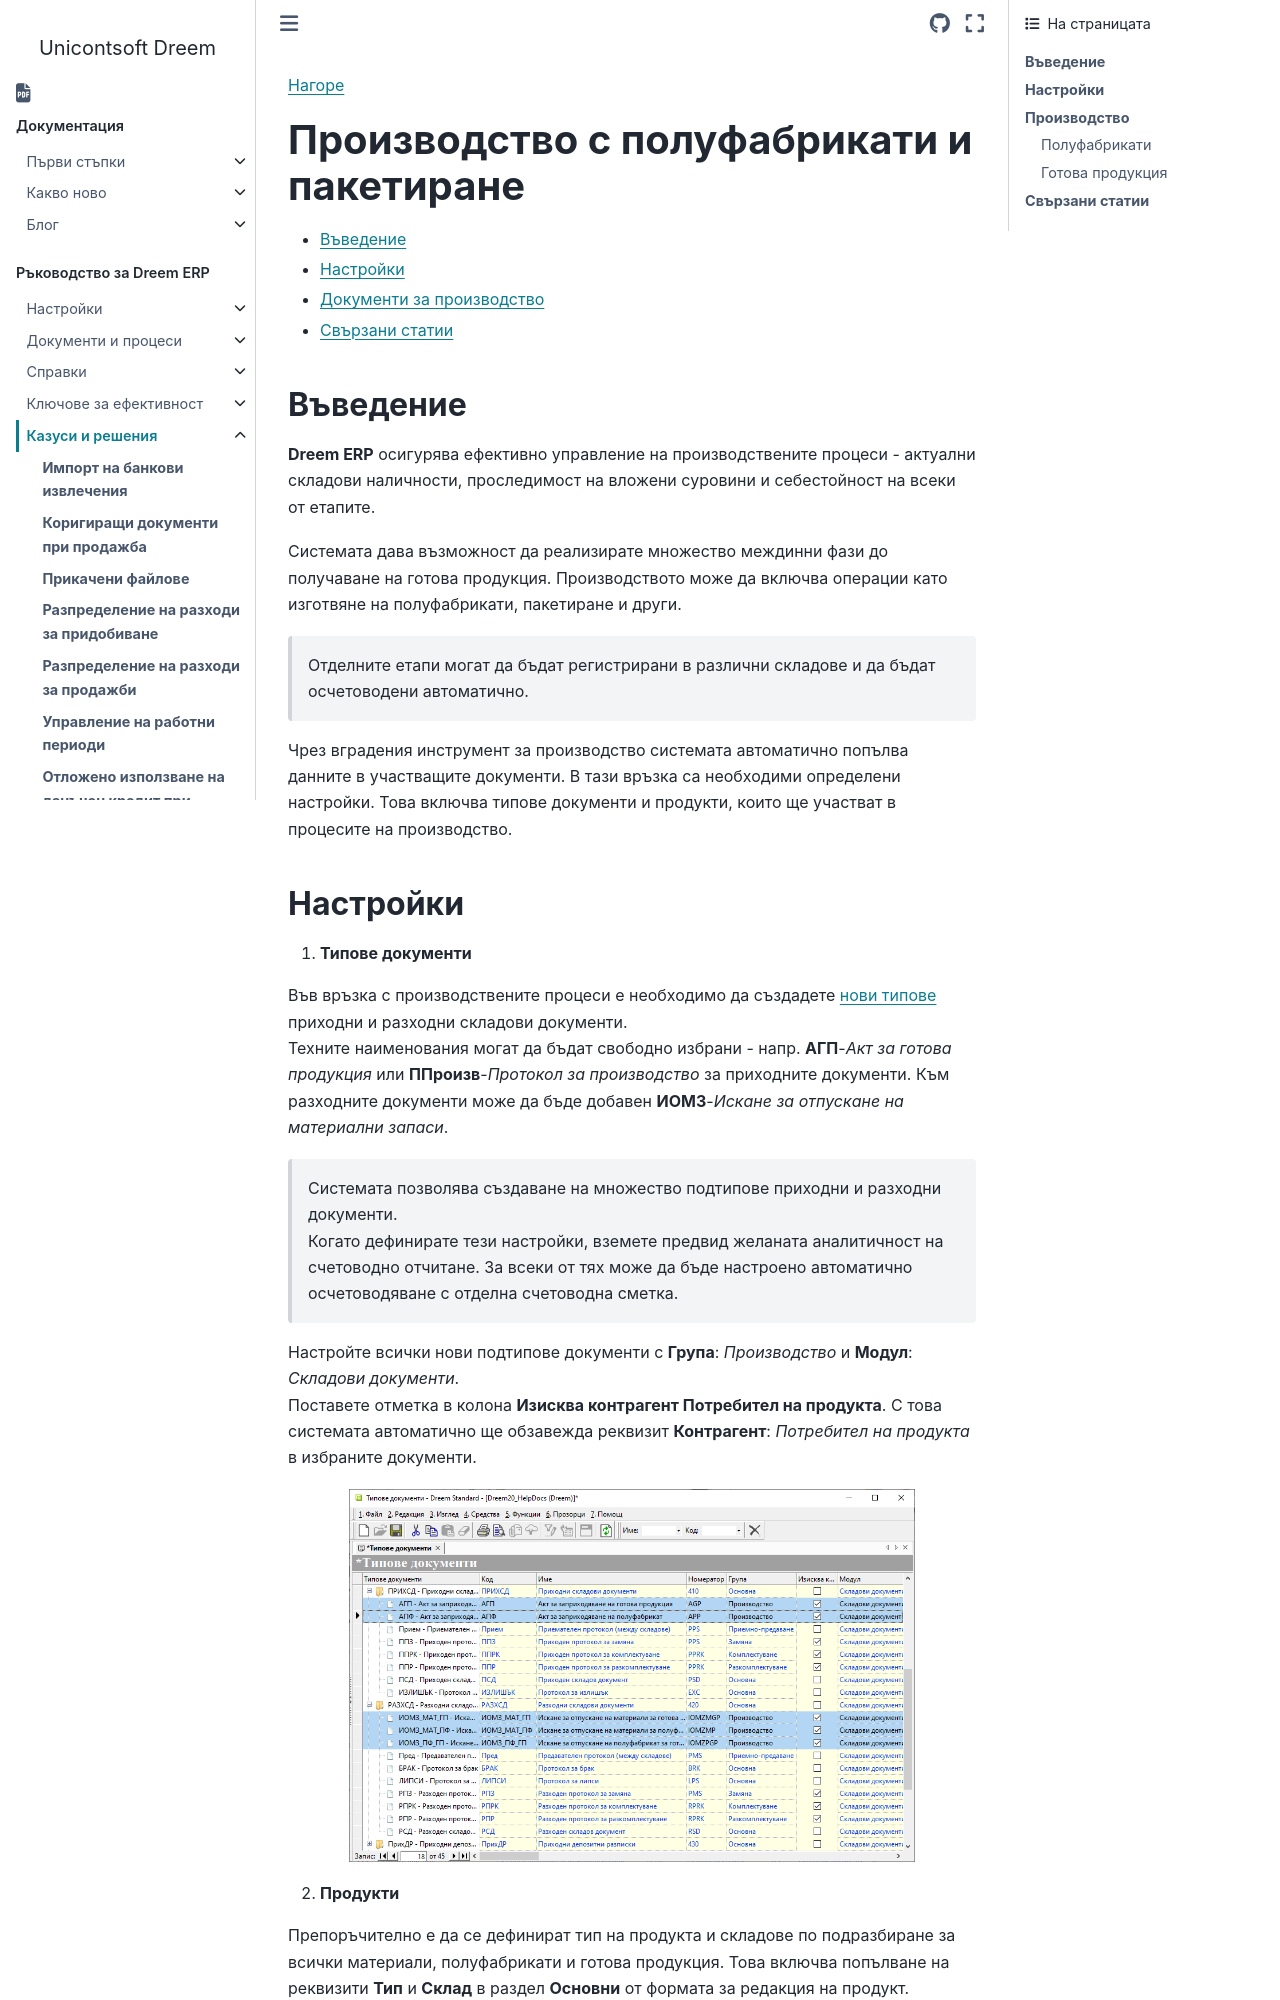

repository: Unicontsoft/unicontsoft.github.io · page: guide/erp/005-how-to/017-manufacturing.html · generator: sphinx

```{only} html
[Нагоре](../000-index)
```

# **Производство с полуфабрикати и пакетиране**

- [Въведение](#въведение)  
- [Настройки](#настройки)
- [Документи за производство](#производство)  
- [Свързани статии](#свързани-статии)

## **Въведение**

**Dreem ERP** осигурява ефективно управление на производствените процеси - актуални складови наличности, проследимост на вложени суровини и себестойност на всеки от етапите.   

Системата дава възможност да реализирате множество междинни фази до получаване на готова продукция. Производството може да включва операции като изготвяне на полуфабрикати, пакетиране и други.  

> Отделните етапи могат да бъдат регистрирани в различни складове и да бъдат осчетоводени автоматично.  

Чрез вградения инструмент за производство системата автоматично попълва данните в участващите документи. В тази връзка са необходими определени настройки. Това включва типове документи и продукти, които ще участват в процесите на производство.
